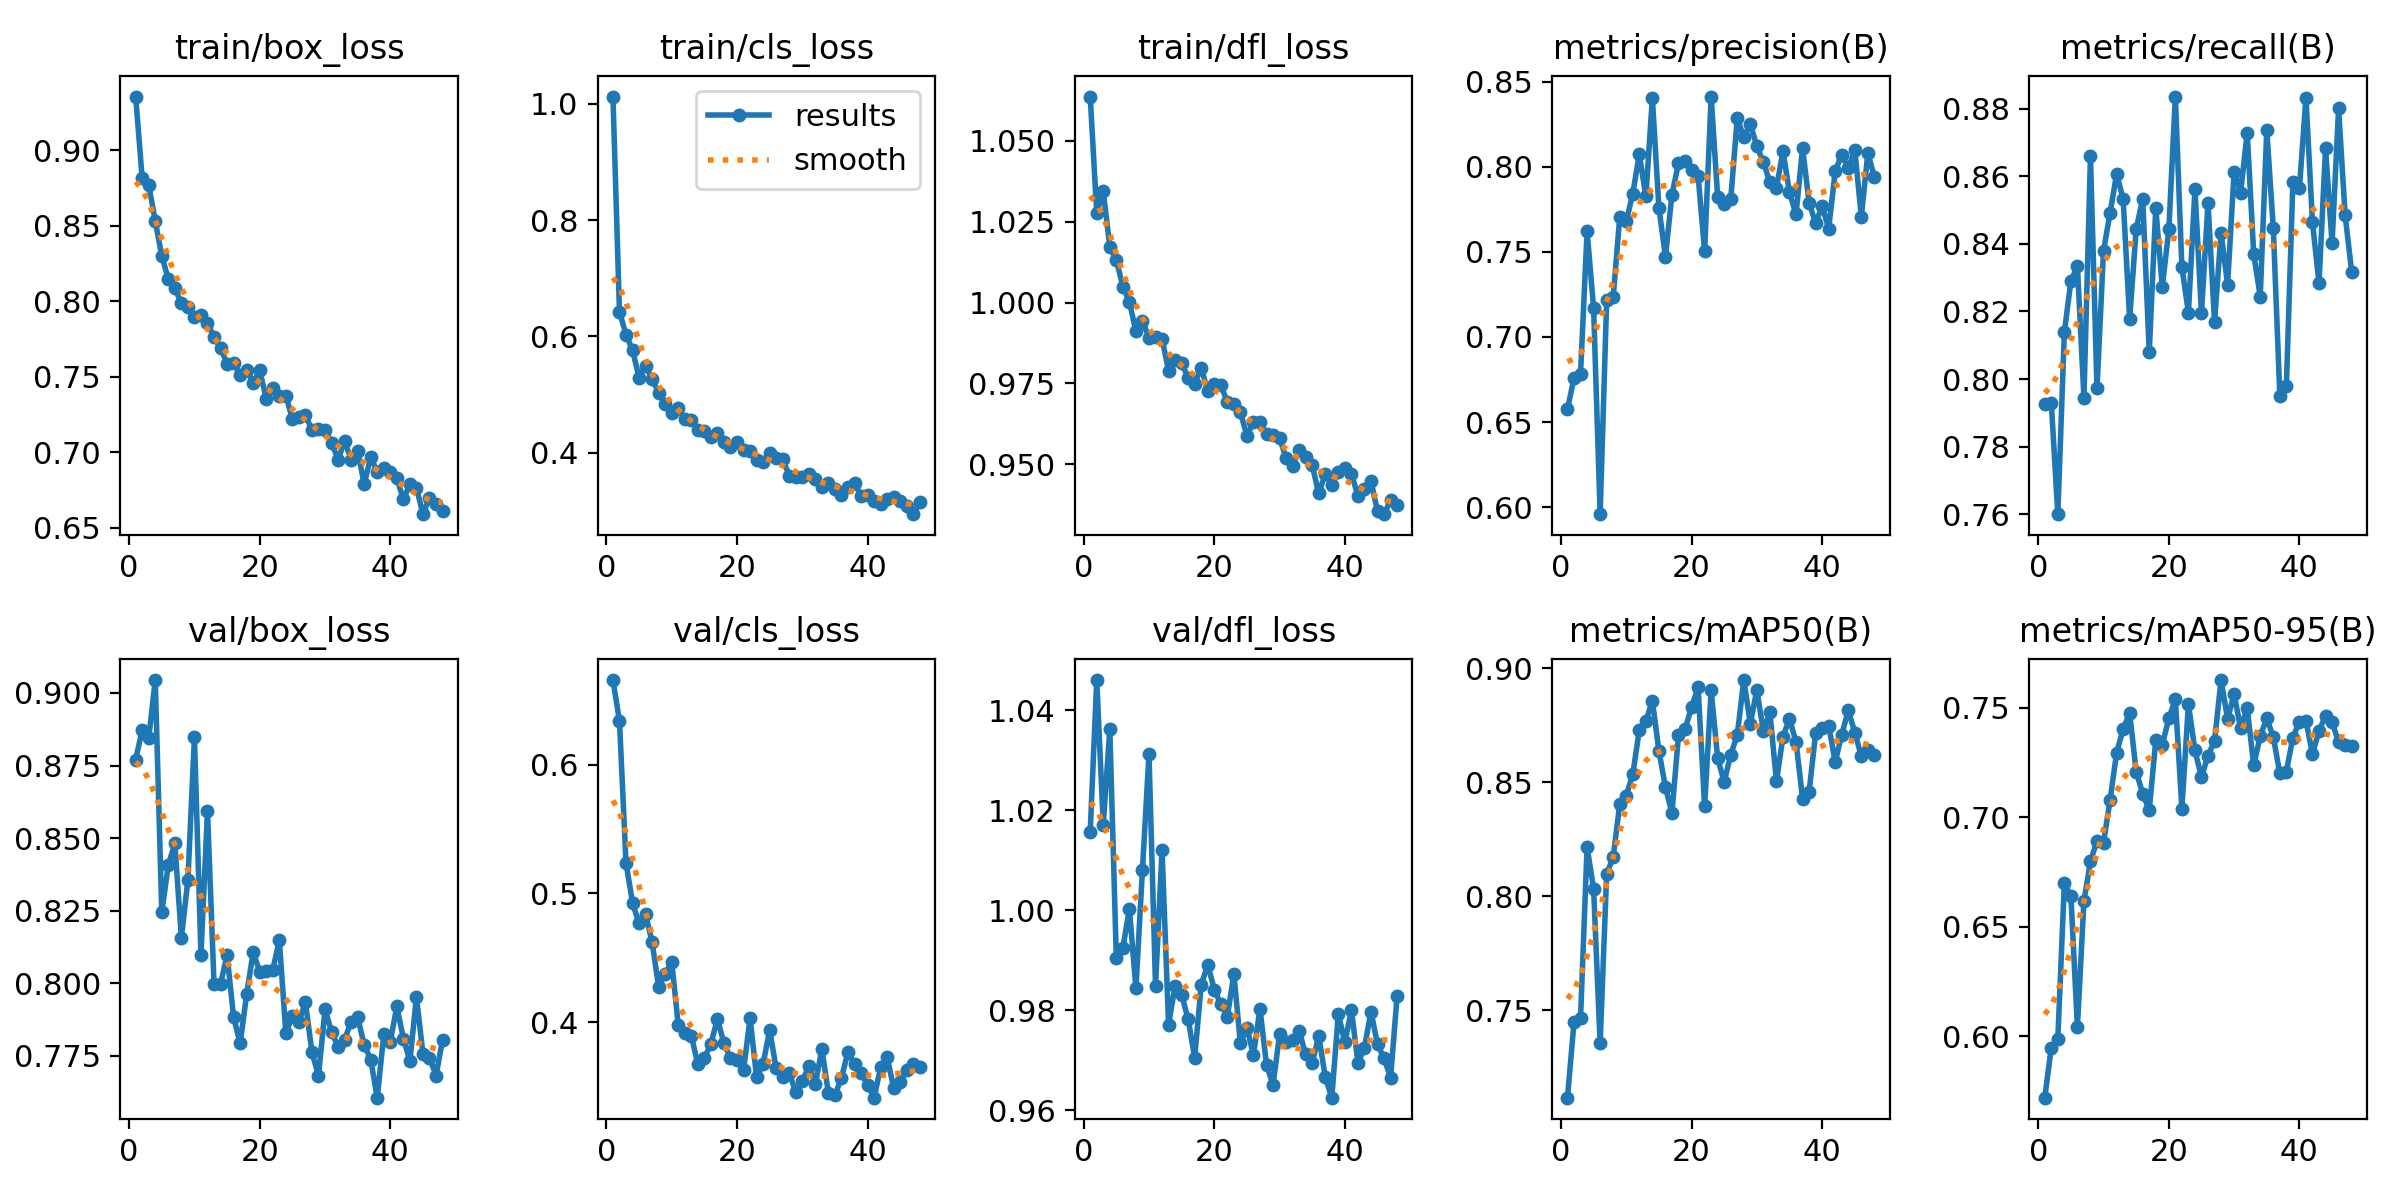

Source data for this figure (header and first rows):
epoch, time, train/box_loss, train/cls_loss, train/dfl_loss, metrics/precision(B), metrics/recall(B), metrics/mAP50(B), metrics/mAP50-95(B), val/box_loss, val/cls_loss, val/dfl_loss, lr/pg0, lr/pg1, lr/pg2
1, 116.9, 0.9355, 1.012, 1.064, 0.6576, 0.7926, 0.7116, 0.5719, 0.877, 0.6658, 1.016, 0.0003317, 0.0003317, 0.06717
2, 196.6, 0.8813, 0.6424, 1.028, 0.6758, 0.7929, 0.7447, 0.5948, 0.8872, 0.6341, 1.046, 0.0006584, 0.0006584, 0.03416
3, 275.9, 0.877, 0.6031, 1.034, 0.6784, 0.76, 0.7466, 0.5988, 0.8844, 0.5239, 1.017, 0.0009786, 0.0009786, 0.001145
4, 356.2, 0.8531, 0.5763, 1.017, 0.7623, 0.8138, 0.8216, 0.6698, 0.9044, 0.4927, 1.036, 0.0009703, 0.0009703, 0.0009703
5, 438.6, 0.83, 0.5291, 1.013, 0.7169, 0.829, 0.8033, 0.6642, 0.8245, 0.4768, 0.9905, 0.0009604, 0.0009604, 0.0009604
6, 519.8, 0.8147, 0.5488, 1.005, 0.5958, 0.8334, 0.7354, 0.6042, 0.8407, 0.4842, 0.9925, 0.0009505, 0.0009505, 0.0009505
7, 601.2, 0.8085, 0.5262, 1, 0.7215, 0.7945, 0.8096, 0.6617, 0.8482, 0.4621, 1, 0.0009406, 0.0009406, 0.0009406
8, 683.4, 0.7986, 0.5034, 0.9911, 0.7233, 0.8659, 0.8173, 0.6799, 0.8157, 0.4273, 0.9844, 0.0009307, 0.0009307, 0.0009307
9, 764.4, 0.796, 0.4838, 0.9943, 0.7704, 0.7972, 0.8403, 0.6891, 0.8356, 0.4375, 1.008, 0.0009208, 0.0009208, 0.0009208
10, 845.9, 0.7895, 0.4686, 0.9892, 0.768, 0.838, 0.8441, 0.6884, 0.8848, 0.447, 1.031, 0.0009109, 0.0009109, 0.0009109
11, 926.6, 0.7905, 0.4771, 0.9895, 0.7843, 0.8491, 0.8535, 0.7079, 0.8099, 0.3981, 0.985, 0.000901, 0.000901, 0.000901
12, 1007, 0.7853, 0.4578, 0.9889, 0.8076, 0.8607, 0.873, 0.7295, 0.8593, 0.3912, 1.012, 0.0008911, 0.0008911, 0.0008911
13, 1090, 0.7763, 0.4558, 0.9789, 0.7826, 0.8534, 0.8768, 0.7403, 0.7998, 0.3896, 0.9771, 0.0008812, 0.0008812, 0.0008812
14, 1171, 0.7693, 0.4391, 0.9823, 0.8403, 0.8177, 0.8858, 0.7476, 0.7998, 0.3673, 0.9849, 0.0008713, 0.0008713, 0.0008713
15, 1253, 0.7584, 0.4368, 0.9814, 0.776, 0.8443, 0.8638, 0.7209, 0.8097, 0.3722, 0.9831, 0.0008614, 0.0008614, 0.0008614
16, 1333, 0.7588, 0.4275, 0.9767, 0.7473, 0.8534, 0.8479, 0.7108, 0.7884, 0.3831, 0.9782, 0.0008515, 0.0008515, 0.0008515
17, 1413, 0.7512, 0.4342, 0.9748, 0.7837, 0.808, 0.8365, 0.7033, 0.7794, 0.4026, 0.9705, 0.0008416, 0.0008416, 0.0008416
18, 1493, 0.7544, 0.4181, 0.9799, 0.8021, 0.8506, 0.8707, 0.7352, 0.7963, 0.3836, 0.9851, 0.0008317, 0.0008317, 0.0008317
19, 1575, 0.746, 0.4093, 0.9725, 0.8037, 0.8272, 0.8733, 0.7332, 0.8108, 0.372, 0.9891, 0.0008218, 0.0008218, 0.0008218
20, 1657, 0.7542, 0.4184, 0.9748, 0.7984, 0.8443, 0.8829, 0.7452, 0.804, 0.3706, 0.9842, 0.0008119, 0.0008119, 0.0008119
21, 1738, 0.7354, 0.4043, 0.9745, 0.7949, 0.8836, 0.8917, 0.754, 0.8044, 0.3626, 0.9812, 0.000802, 0.000802, 0.000802
22, 1819, 0.7423, 0.4022, 0.9693, 0.7504, 0.8331, 0.8396, 0.704, 0.8046, 0.4031, 0.9788, 0.0007921, 0.0007921, 0.0007921
23, 1898, 0.7373, 0.3873, 0.9687, 0.8414, 0.8196, 0.8903, 0.7517, 0.8149, 0.3571, 0.9873, 0.0007822, 0.0007822, 0.0007822
24, 1978, 0.7375, 0.3837, 0.9661, 0.7822, 0.8562, 0.8605, 0.7306, 0.7828, 0.3675, 0.9734, 0.0007723, 0.0007723, 0.0007723
25, 2058, 0.7219, 0.3989, 0.9588, 0.7783, 0.8195, 0.8501, 0.7183, 0.7887, 0.3939, 0.9766, 0.0007624, 0.0007624, 0.0007624
26, 2137, 0.723, 0.3916, 0.9629, 0.7811, 0.8521, 0.8621, 0.7282, 0.7868, 0.3641, 0.9711, 0.0007525, 0.0007525, 0.0007525
27, 2215, 0.7246, 0.3887, 0.963, 0.8286, 0.8169, 0.8707, 0.7349, 0.7935, 0.3577, 0.9804, 0.0007426, 0.0007426, 0.0007426
28, 2287, 0.7145, 0.3606, 0.9592, 0.8175, 0.8433, 0.8949, 0.7627, 0.7763, 0.3604, 0.9691, 0.0007327, 0.0007327, 0.0007327
29, 2364, 0.7154, 0.3585, 0.9591, 0.8254, 0.8279, 0.8758, 0.745, 0.7682, 0.3456, 0.9651, 0.0007228, 0.0007228, 0.0007228
30, 2444, 0.715, 0.3576, 0.9581, 0.812, 0.8614, 0.8905, 0.7563, 0.791, 0.3542, 0.9752, 0.0007129, 0.0007129, 0.0007129
31, 2523, 0.7063, 0.3641, 0.9519, 0.8028, 0.8552, 0.8725, 0.7406, 0.7834, 0.3658, 0.9737, 0.000703, 0.000703, 0.000703
32, 2602, 0.695, 0.3553, 0.9496, 0.7911, 0.8729, 0.8807, 0.7501, 0.7781, 0.352, 0.974, 0.0006931, 0.0006931, 0.0006931
33, 2683, 0.7075, 0.3416, 0.9545, 0.7875, 0.837, 0.8504, 0.7237, 0.7807, 0.379, 0.9759, 0.0006832, 0.0006832, 0.0006832
34, 2763, 0.6949, 0.3475, 0.9524, 0.8093, 0.8244, 0.8701, 0.7371, 0.7868, 0.3449, 0.9712, 0.0006733, 0.0006733, 0.0006733
35, 2843, 0.701, 0.3374, 0.9497, 0.785, 0.8737, 0.8777, 0.7452, 0.7883, 0.3434, 0.9695, 0.0006634, 0.0006634, 0.0006634
36, 2924, 0.6788, 0.3275, 0.941, 0.7721, 0.8447, 0.8677, 0.7367, 0.7788, 0.3567, 0.9749, 0.0006535, 0.0006535, 0.0006535
37, 3005, 0.6968, 0.3409, 0.947, 0.8111, 0.7951, 0.8428, 0.7201, 0.7737, 0.377, 0.9666, 0.0006436, 0.0006436, 0.0006436
38, 3085, 0.687, 0.3479, 0.9437, 0.779, 0.7978, 0.8457, 0.7209, 0.7606, 0.3672, 0.9626, 0.0006337, 0.0006337, 0.0006337
39, 3165, 0.6893, 0.3257, 0.9476, 0.7668, 0.8583, 0.8715, 0.7365, 0.7824, 0.3604, 0.9793, 0.0006238, 0.0006238, 0.0006238
40, 3245, 0.6869, 0.3273, 0.9487, 0.7769, 0.8564, 0.8739, 0.7437, 0.78, 0.3514, 0.9736, 0.0006139, 0.0006139, 0.0006139
41, 3325, 0.6826, 0.3171, 0.9471, 0.7637, 0.8833, 0.8749, 0.7442, 0.7921, 0.3413, 0.9801, 0.000604, 0.000604, 0.000604
42, 3403, 0.6688, 0.3119, 0.9402, 0.7974, 0.8464, 0.8589, 0.7289, 0.781, 0.3651, 0.9695, 0.0005941, 0.0005941, 0.0005941
43, 3483, 0.6787, 0.3211, 0.9422, 0.8073, 0.8283, 0.8708, 0.7397, 0.7732, 0.3728, 0.9725, 0.0005842, 0.0005842, 0.0005842
44, 3563, 0.6766, 0.3231, 0.9448, 0.7992, 0.8683, 0.8816, 0.7463, 0.7953, 0.3486, 0.9798, 0.0005743, 0.0005743, 0.0005743
45, 3640, 0.6589, 0.3168, 0.9355, 0.8101, 0.8402, 0.8718, 0.7435, 0.7757, 0.3538, 0.9732, 0.0005644, 0.0005644, 0.0005644
46, 3719, 0.6698, 0.3085, 0.9346, 0.7707, 0.8801, 0.8615, 0.7344, 0.7745, 0.3631, 0.9705, 0.0005545, 0.0005545, 0.0005545
47, 3800, 0.6659, 0.2944, 0.9389, 0.8081, 0.8485, 0.8644, 0.7329, 0.7682, 0.3679, 0.9666, 0.0005446, 0.0005446, 0.0005446
48, 3879, 0.6613, 0.3145, 0.9374, 0.7941, 0.8318, 0.8619, 0.7324, 0.7806, 0.3651, 0.9829, 0.0005347, 0.0005347, 0.0005347
